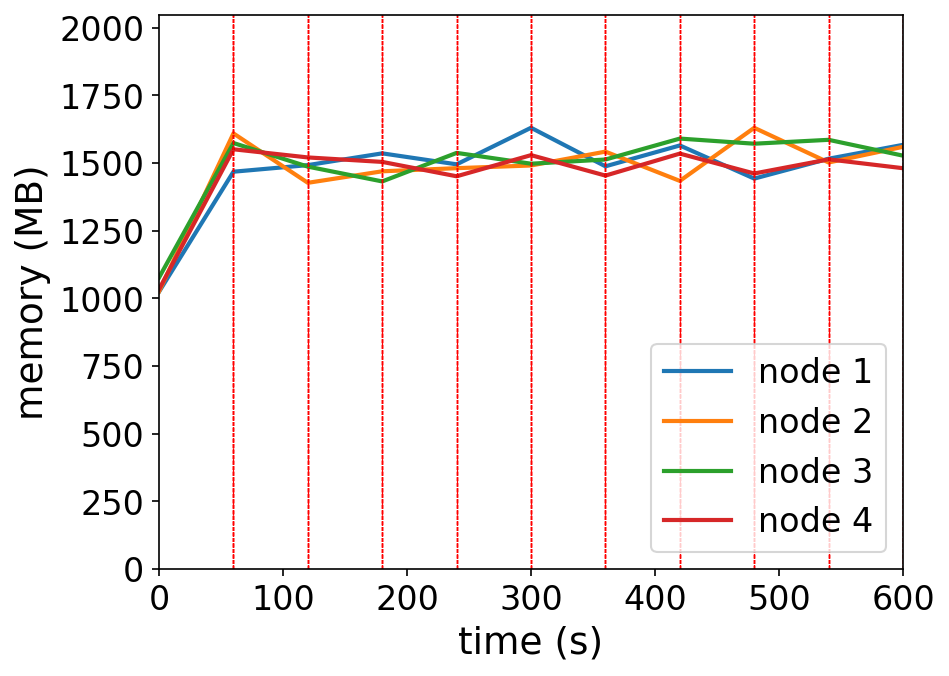

The table this chart was drawn from, first rows:
timestamp, ppgcc-m02_pod_amount, ppgcc-m02_memory, ppgcc-m02_cpu, ppgcc-m03_pod_amount, ppgcc-m03_memory, ppgcc-m03_cpu, ppgcc-m04_pod_amount, ppgcc-m04_memory, ppgcc-m04_cpu, ppgcc-m05_pod_amount, ppgcc-m05_memory, ppgcc-m05_cpu
0, 10, 1048956, 192980500, 10, 1050372, 215721060, 10, 1102728, 195842124, 10, 1058312, 206762507
60, 10, 1503168, 702731132, 10, 1648068, 857841530, 10, 1611720, 707378625, 10, 1588028, 850159721
120, 10, 1528116, 1242894026, 10, 1461156, 1393096508, 10, 1522356, 1159893498, 10, 1557140, 1202642562
180, 10, 1572600, 1192672270, 9, 1504716, 1325700404, 11, 1466388, 1089851684, 10, 1540244, 1356155851
240, 10, 1531056, 1265281887, 10, 1516540, 1188661222, 10, 1574364, 1200455067, 10, 1485860, 1241196429
300, 10, 1669396, 1199963701, 10, 1526704, 1170723732, 10, 1533444, 1258232004, 10, 1565852, 1247926394
360, 9, 1523536, 1235897446, 11, 1579108, 1137811485, 10, 1549284, 1236032685, 10, 1488500, 1307189782
420, 9, 1602472, 1250310731, 10, 1468360, 1192723364, 10, 1628484, 1315183533, 11, 1571660, 1204600070
480, 9, 1477072, 1313858324, 11, 1669264, 1194037324, 10, 1609080, 1334957273, 10, 1496420, 1113567367
540, 10, 1552276, 1172711019, 10, 1538056, 1176963923, 10, 1623780, 1406444066, 10, 1549880, 1214036280
600, 9, 1604812, 1276297457, 10, 1597324, 1146309941, 11, 1563852, 1359764437, 10, 1516388, 1174125750
